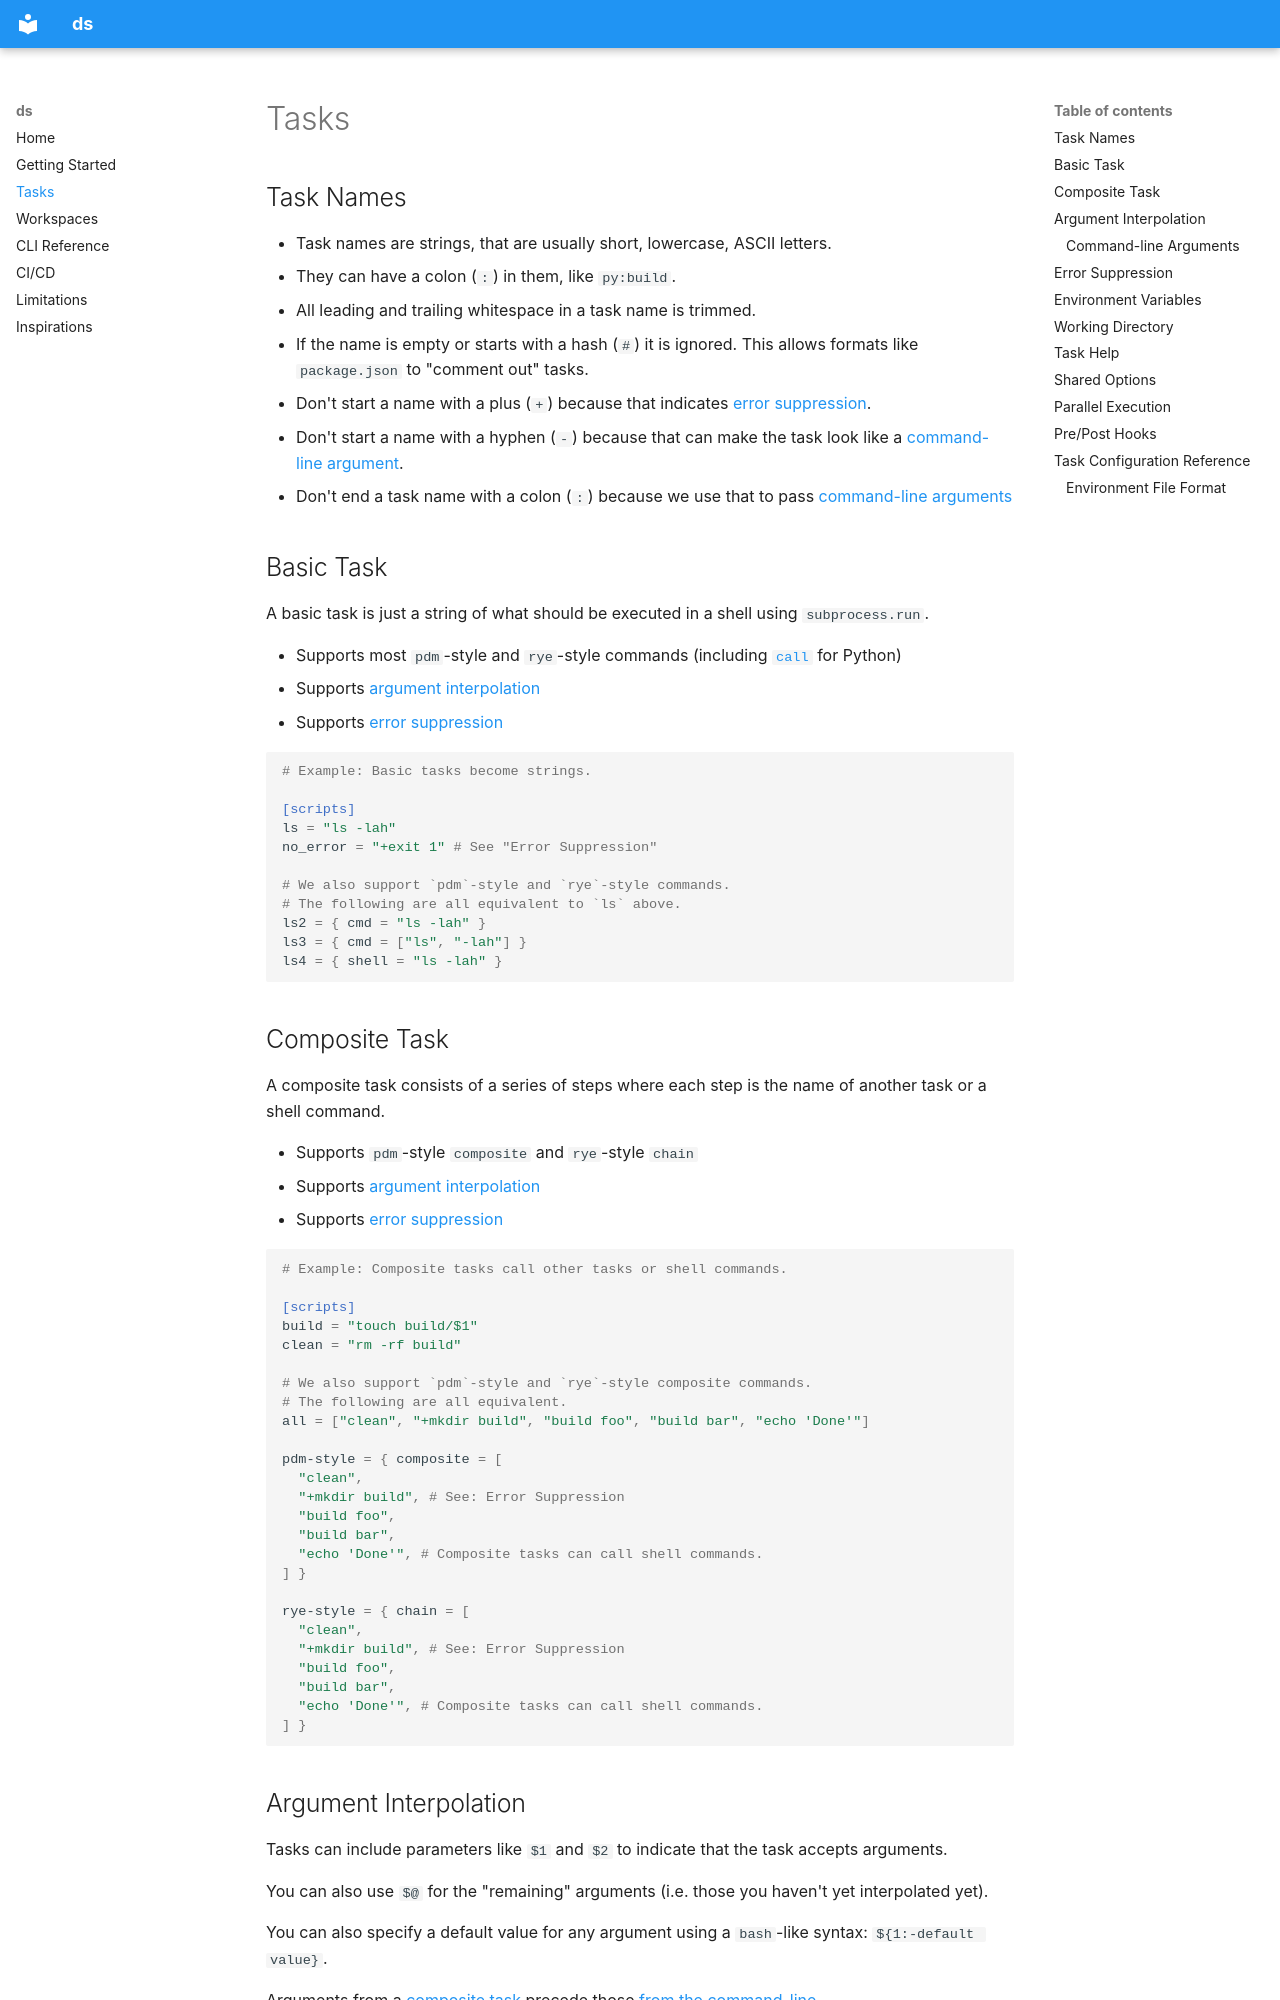

repository: metaist/ds · page: tasks/index.html · generator: mkdocs

# Tasks
<!--
[[[cog from cog_helpers import * ]]]
[[[end]]]
-->

## Task Names

- Task names are strings, that are usually short, lowercase, ASCII letters.
- They can have a colon (`:`) in them, like `py:build`.
- All leading and trailing whitespace in a task name is trimmed.
- If the name is empty or starts with a hash (`#`) it is ignored. This allows formats like `package.json` to "comment out" tasks.
- Don't start a name with a plus (`+`) because that indicates [error suppression](#error-suppression).
- Don't start a name with a hyphen (`-`) because that can make the task look like a [command-line argument](#command-line-arguments).
- Don't end a task name with a colon (`:`) because we use that to pass [command-line arguments](#command-line-arguments)

## Basic Task

A basic task is just a string of what should be executed in a shell using `subprocess.run`.

- Supports most `pdm`-style and `rye`-style commands (including [`call`](limitations.md#call-tasks) for Python)
- Supports [argument interpolation](#argument-interpolation)
- Supports [error suppression](#error-suppression)

<!--[[[cog insert_file("examples/readme/basic.toml")]]]-->

```toml
# Example: Basic tasks become strings.

[scripts]
ls = "ls -lah"
no_error = "+exit 1" # See "Error Suppression"

# We also support `pdm`-style and `rye`-style commands.
# The following are all equivalent to `ls` above.
ls2 = { cmd = "ls -lah" }
ls3 = { cmd = ["ls", "-lah"] }
ls4 = { shell = "ls -lah" }
```

<!--[[[end]]]-->

## Composite Task

A composite task consists of a series of steps where each step is the name of another task or a shell command.

- Supports `pdm`-style `composite` and `rye`-style `chain`
- Supports [argument interpolation](#argument-interpolation)
- Supports [error suppression](#error-suppression)

<!--[[[cog insert_file("examples/readme/composite.toml")]]]-->

```toml
# Example: Composite tasks call other tasks or shell commands.

[scripts]
build = "touch build/$1"
clean = "rm -rf build"

# We also support `pdm`-style and `rye`-style composite commands.
# The following are all equivalent.
all = ["clean", "+mkdir build", "build foo", "build bar", "echo 'Done'"]

pdm-style = { composite = [
  "clean",
  "+mkdir build", # See: Error Suppression
  "build foo",
  "build bar",
  "echo 'Done'", # Composite tasks can call shell commands.
] }

rye-style = { chain = [
  "clean",
  "+mkdir build", # See: Error Suppression
  "build foo",
  "build bar",
  "echo 'Done'", # Composite tasks can call shell commands.
] }
```

<!--[[[end]]]-->
